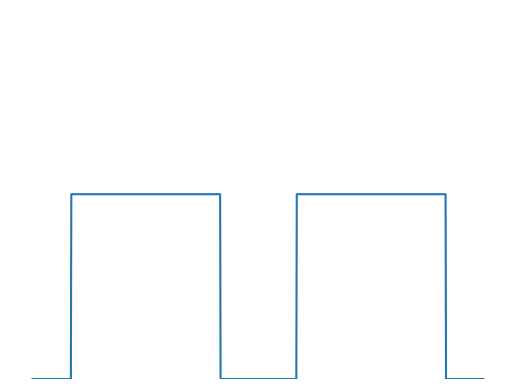

This figure's Python source:
import numpy as np
import matplotlib . pyplot as plt

y = np.zeros(1000)
T = 500

for i in range (0, 2, 1) :
    y[i*T + 85 : int(i*T + 5/6*T)] = np.ones(int(5/6*T) - 85)

x = np.linspace(0, 10, 1001)
plt.plot(x, [0, *y])
plt.ylim(0, 2)
plt.axis('off')
# plt.savefig("Demo_décideur.pdf")
# plt.show()